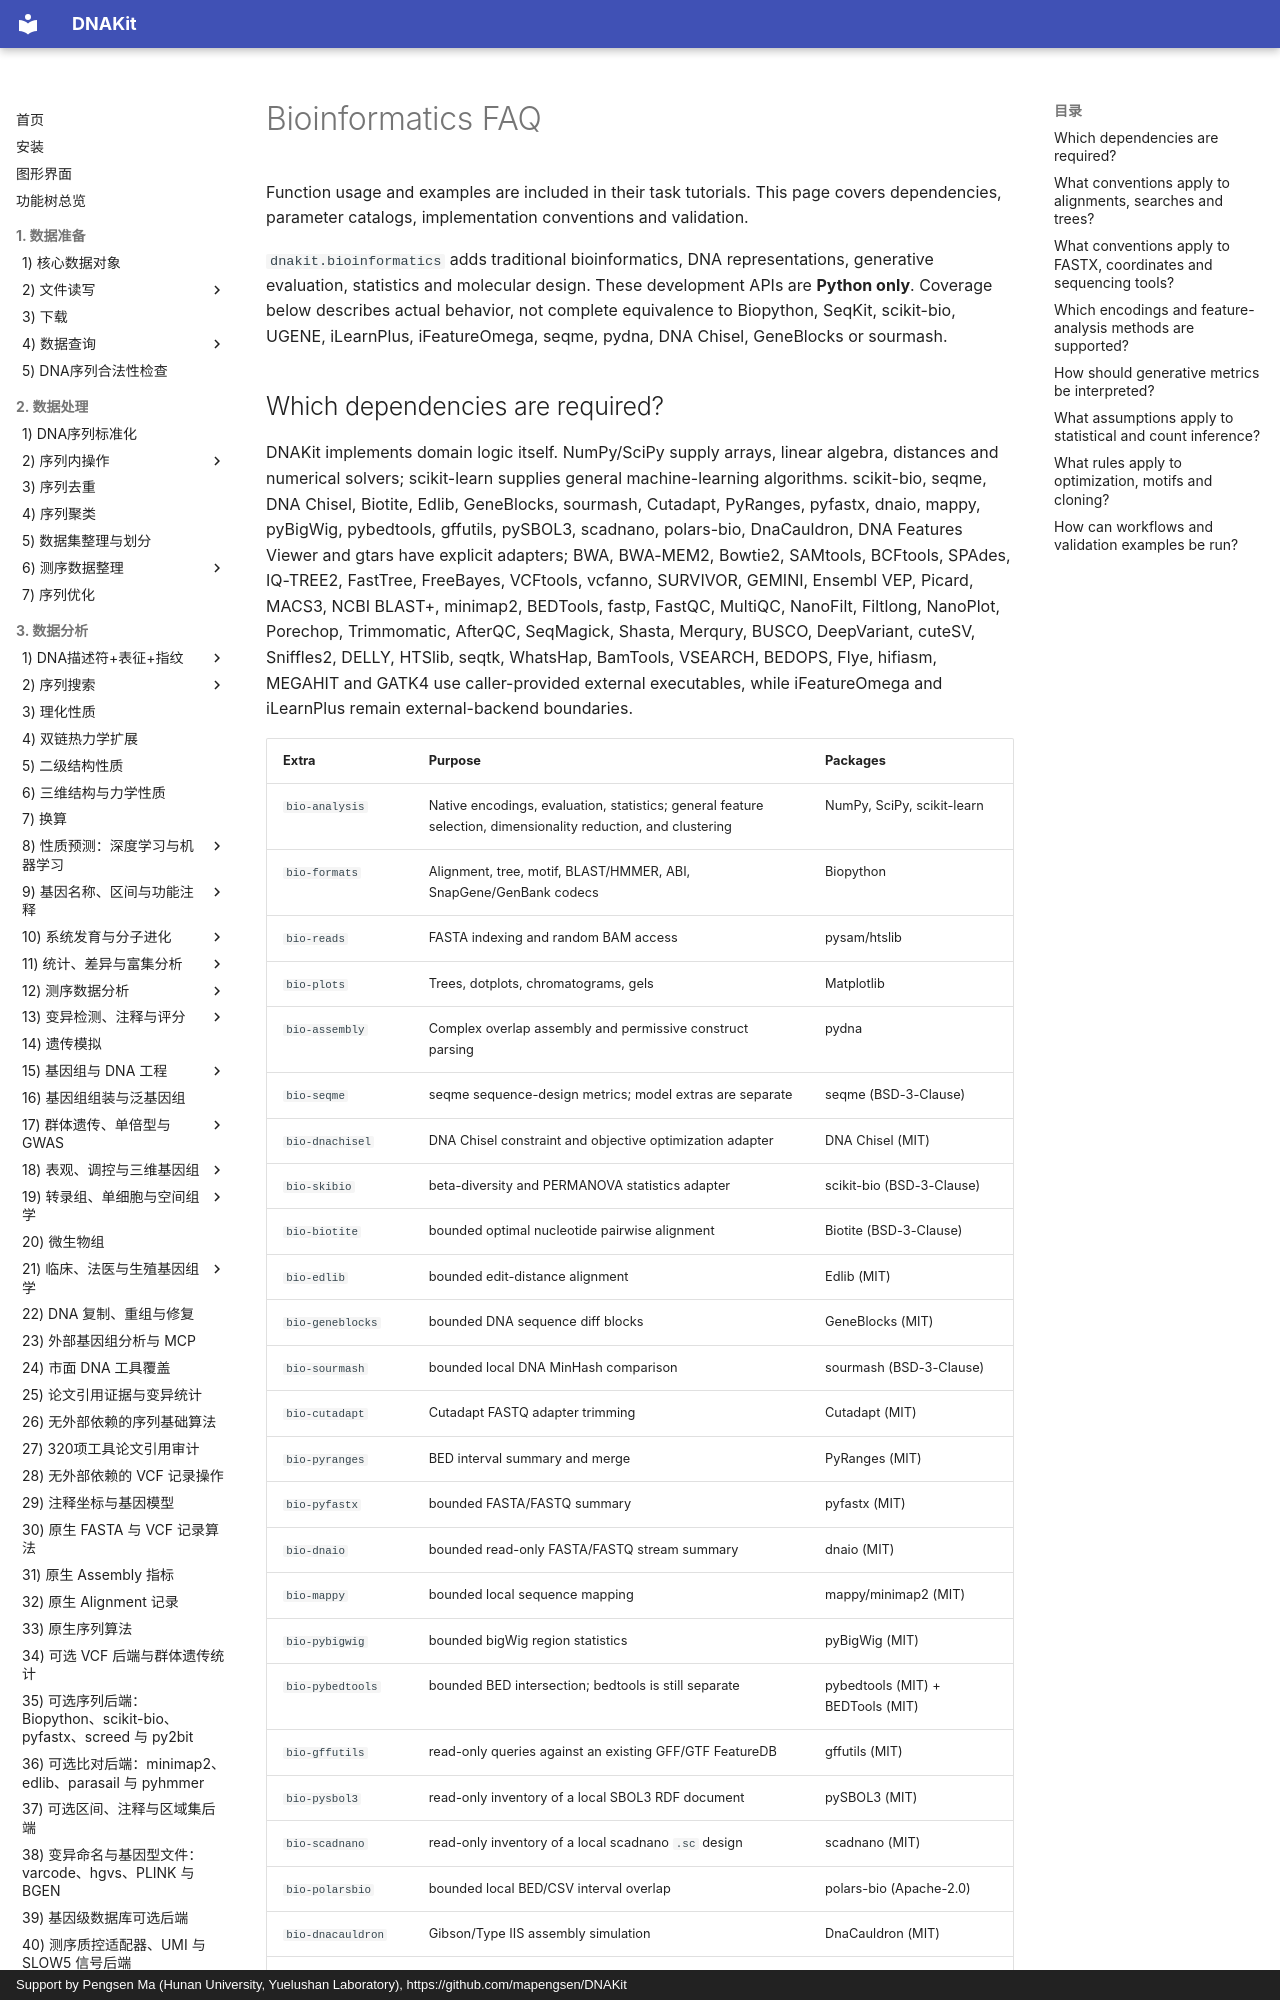

repository: mapengsen/DNAKit · page: faq/bioinformatics.en/index.html · generator: mkdocs · copyright: Support by Pengsen Ma (Hunan University, Yuelushan Laboratory), https://github.com/mapengsen/DNAKit

# Bioinformatics FAQ

Function usage and examples are included in their task tutorials. This page covers dependencies, parameter catalogs, implementation conventions and validation.

`dnakit.bioinformatics` adds traditional bioinformatics, DNA representations, generative evaluation, statistics and molecular design. These development APIs are **Python only**. Coverage below describes actual behavior, not complete equivalence to Biopython, SeqKit, scikit-bio, UGENE, iLearnPlus, iFeatureOmega, seqme, pydna, DNA Chisel, GeneBlocks or sourmash.
